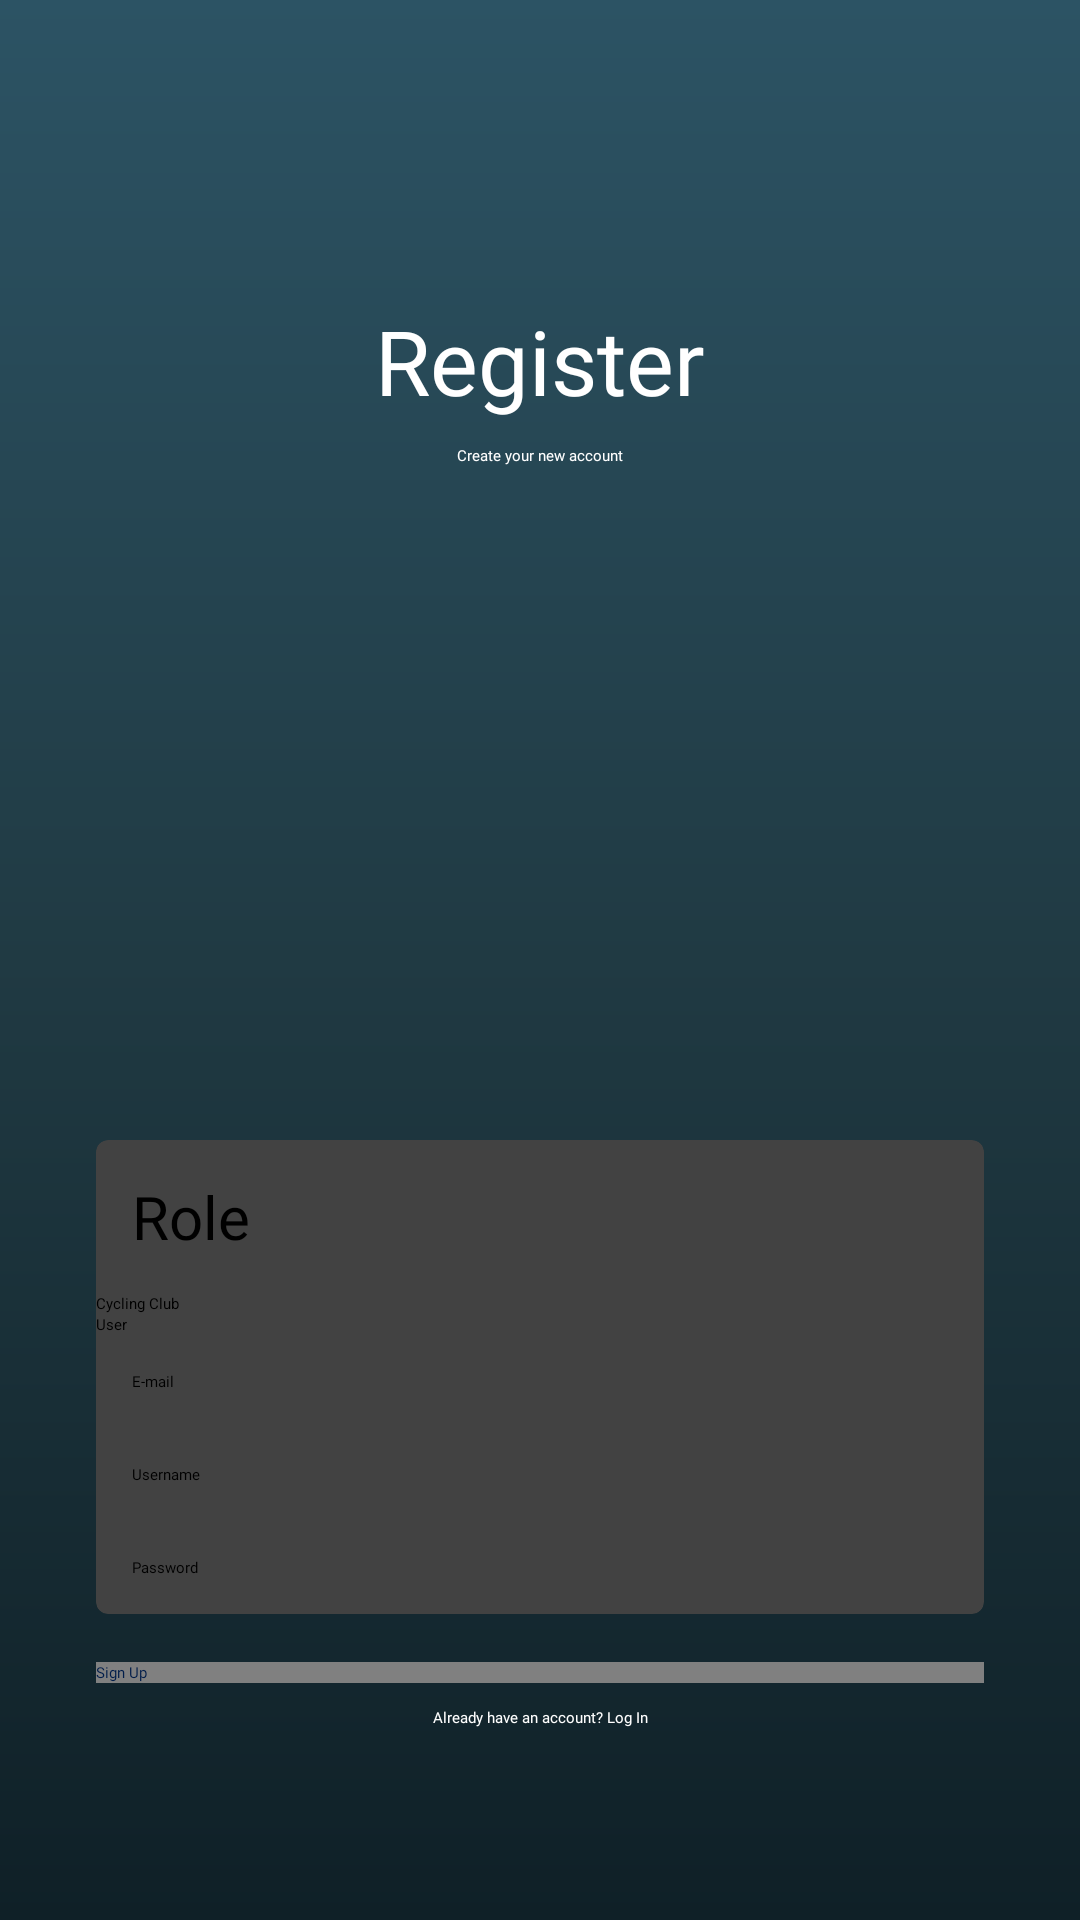

The Android layout XML behind this screen, and the referenced resources:
<!-- AndroidManifest.xml: application theme Theme.Main_Activity -->
<!-- res/layout/activity_login_page.xml -->
<?xml version="1.0" encoding="utf-8"?>
<androidx.constraintlayout.widget.ConstraintLayout xmlns:android="http://schemas.android.com/apk/res/android"
    xmlns:app="http://schemas.android.com/apk/res-auto"
    xmlns:tools="http://schemas.android.com/tools"
    android:layout_width="match_parent"
    android:layout_height="match_parent"
    android:background="@drawable/color1"
    tools:context=".login_page" >

    <TextView
        android:id="@+id/Already"
        android:layout_width="wrap_content"
        android:layout_height="wrap_content"
        android:layout_marginBottom="64dp"
        android:fontFamily="@font/montserrat"
        android:onClick="onLogin"
        android:text="Already have an account? Log In"
        android:textColor="#fff"
        app:layout_constraintBottom_toBottomOf="parent"
        app:layout_constraintEnd_toEndOf="parent"
        app:layout_constraintStart_toStartOf="parent" />
    <Button
        android:id="@+id/login"
        android:layout_width="0dp"
        android:layout_height="wrap_content"
        android:layout_marginStart="32dp"
        android:layout_marginEnd="32dp"
        android:layout_marginBottom="8dp"
        android:background="@color/black"
        android:fontFamily="@font/montserrat"
        android:text="Sign Up"
        android:backgroundTint="@color/myButtonColor"
        android:textColor="#001D4A"
        app:layout_constraintBottom_toTopOf="@+id/Already"
        app:layout_constraintEnd_toEndOf="parent"
        app:layout_constraintStart_toStartOf="parent" />


    <androidx.cardview.widget.CardView
        android:layout_width="0dp"
        android:layout_height="wrap_content"
        android:layout_marginStart="32dp"
        android:layout_marginEnd="32dp"
        android:layout_marginBottom="16dp"
        android:orientation="vertical"
        app:cardCornerRadius="4dp"
        app:cardElevation="8dp"
        app:cardMaxElevation="8dp"
        app:layout_constraintBottom_toTopOf="@+id/login"
        app:layout_constraintEnd_toEndOf="parent"
        app:layout_constraintStart_toStartOf="parent">

        <LinearLayout
            android:layout_width="match_parent"
            android:layout_height="match_parent"
            android:orientation="vertical">

            <TextView
                android:id="@+id/text"
                android:layout_width="match_parent"
                android:layout_height="wrap_content"
                android:background="@android:color/transparent"
                android:ems="10"
                android:fontFamily="@font/montserrat"
                android:hint="Role"
                android:inputType="textPersonName"
                android:padding="12dp"
                android:textSize="20sp"/>

            <RadioGroup
                android:id="@+id/radioGroup"
                android:layout_width="match_parent"
                android:layout_height="wrap_content">

                <RadioButton
                    android:id="@+id/radioButton2"
                    android:layout_width="match_parent"
                    android:layout_height="wrap_content"
                    android:text="Cycling Club" />

                <RadioButton
                    android:id="@+id/radioButton3"
                    android:layout_width="match_parent"
                    android:layout_height="wrap_content"
                    android:text="User" />

            </RadioGroup>



            <EditText
                android:id="@+id/email"
                android:layout_width="match_parent"
                android:layout_height="wrap_content"
                android:background="@android:color/transparent"
                android:ems="10"
                android:fontFamily="@font/montserrat"
                android:hint="E-mail"
                android:inputType="textPersonName"
                android:padding="12dp" />

            <EditText
                android:id="@+id/username"
                android:layout_width="match_parent"
                android:layout_height="wrap_content"
                android:background="@android:color/transparent"
                android:ems="10"
                android:fontFamily="@font/montserrat"
                android:hint="Username"
                android:inputType="textPersonName"
                android:padding="12dp" />

            <EditText
                android:id="@+id/password"
                android:layout_width="match_parent"
                android:layout_height="wrap_content"
                android:background="@android:color/transparent"
                android:ems="10"
                android:fontFamily="@font/montserrat"
                android:hint="Password"
                android:inputType="textPersonName"
                android:padding="12dp" />


        </LinearLayout>
    </androidx.cardview.widget.CardView>

    <TextView
        android:id="@+id/textView3"
        android:layout_width="wrap_content"
        android:layout_height="wrap_content"
        android:layout_marginTop="100dp"
        android:fontFamily="@font/montserrat_bold"
        android:text="Register"
        android:textColor="#fff"
        android:textSize="30sp"
        app:layout_constraintEnd_toEndOf="parent"
        app:layout_constraintStart_toStartOf="parent"
        app:layout_constraintTop_toTopOf="parent" />

    <TextView
        android:id="@+id/textView4"
        android:layout_width="wrap_content"
        android:layout_height="wrap_content"
        android:layout_marginTop="8dp"
        android:fontFamily="@font/montserrat"
        android:text="Create your new account"
        android:textColor="#fff"
        app:layout_constraintEnd_toEndOf="parent"
        app:layout_constraintStart_toStartOf="parent"
        app:layout_constraintTop_toBottomOf="@+id/textView3" />

</androidx.constraintlayout.widget.ConstraintLayout>
<!-- resources referenced by this layout -->
<resources>
  <color name="black">#FF000000</color>
  <color name="myButtonColor">#808080</color>
  <!-- drawable color1 (drawable) -->
  <shape xmlns:android="http://schemas.android.com/apk/res/android" android:shape="rectangle">
      <gradient
          android:startColor="#0F2027"
          android:centerColor="#203A43"
          android:endColor="#2C5364"
          android:angle="90"
          />
  </shape>
</resources>
